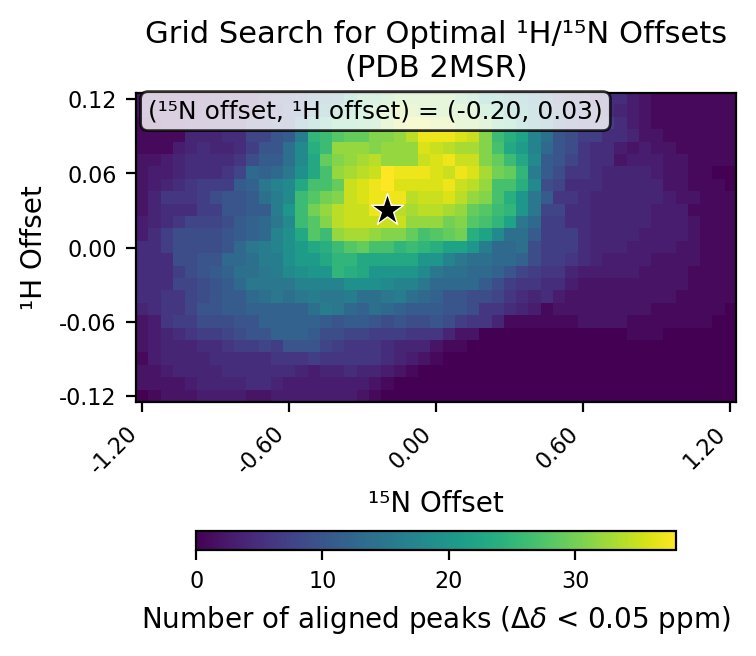

The table this chart was drawn from, first rows:
# h_min, -0.12
# h_max, 0.12
# h_step, 0.01
# n_min, -1.2
# n_max, 1.2
# n_step, 0.05
# cutoff, 0.05
h_values, -0.12, -0.11, -0.1, -0.09, -0.08, -0.07, -0.06, -0.05, -0.04, -0.03, -0.02, -0.01, 0.0, 0.01, 0.02, 0.03, 0.04, 0.05, 0.06, 0.07, 0.08, 0.09, 0.1
n_values, -1.2, -1.15, -1.1, -1.05, -1.0, -0.95, -0.9, -0.85, -0.8, -0.75, -0.7, -0.65, -0.6, -0.55, -0.5, -0.45, -0.4, -0.35, -0.3, -0.25, -0.2, -0.15, -0.1
-0.12, 0, 1, 2, 2, 2, 3, 3, 3, 3, 2, 2, 3, 3, 3, 3, 3, 3, 3, 2, 1, 0, 0, 0
-0.11, 2, 2, 2, 2, 3, 4, 4, 4, 4, 5, 5, 4, 3, 3, 3, 3, 3, 3, 3, 2, 1, 0, 0
-0.1, 2, 2, 3, 4, 4, 4, 4, 5, 5, 5, 5, 5, 5, 4, 3, 4, 4, 5, 4, 4, 3, 2, 1
-0.09, 1, 3, 4, 4, 4, 4, 5, 5, 5, 5, 5, 6, 6, 6, 7, 6, 6, 6, 6, 6, 5, 4, 3
-0.08, 2, 3, 4, 4, 4, 5, 5, 6, 7, 7, 8, 7, 10, 10, 10, 8, 7, 6, 6, 6, 5, 4, 4
-0.07, 2, 3, 4, 5, 6, 7, 7, 8, 9, 10, 10, 12, 12, 12, 11, 9, 9, 8, 8, 7, 7, 7, 6
-0.06, 2, 3, 6, 7, 7, 9, 9, 9, 10, 10, 12, 12, 12, 12, 12, 11, 10, 11, 11, 10, 9, 10, 9
-0.05, 4, 5, 6, 6, 8, 10, 10, 11, 11, 12, 12, 12, 12, 12, 14, 16, 15, 13, 12, 14, 13, 12, 11
-0.04, 5, 5, 6, 6, 8, 9, 10, 11, 11, 13, 14, 15, 14, 15, 16, 15, 15, 16, 14, 14, 15, 16, 14
-0.03, 5, 5, 5, 8, 8, 9, 10, 11, 13, 15, 15, 15, 15, 17, 17, 17, 17, 19, 19, 19, 18, 17, 17
-0.02, 5, 5, 5, 7, 9, 10, 11, 12, 14, 14, 15, 16, 18, 19, 20, 20, 25, 24, 23, 20, 20, 20, 20
-0.01, 5, 5, 5, 9, 9, 10, 10, 13, 13, 14, 16, 16, 19, 21, 21, 23, 25, 25, 23, 23, 23, 23, 23
0.0, 5, 5, 7, 9, 9, 9, 9, 10, 13, 15, 16, 17, 19, 21, 23, 24, 26, 28, 29, 27, 27, 25, 26
0.01, 3, 5, 7, 9, 9, 9, 9, 10, 11, 12, 13, 17, 19, 23, 28, 26, 32, 33, 33, 32, 31, 31, 29
0.02, 3, 4, 5, 6, 8, 8, 8, 9, 11, 12, 13, 15, 18, 26, 28, 31, 34, 35, 35, 35, 35, 35, 32
0.03, 2, 4, 5, 5, 5, 7, 7, 10, 10, 11, 11, 16, 20, 26, 30, 32, 34, 35, 35, 37, 38, 34, 33
0.04, 2, 4, 6, 6, 6, 7, 9, 10, 10, 11, 14, 16, 18, 26, 28, 30, 31, 35, 36, 37, 37, 37, 34
0.05, 2, 3, 4, 5, 6, 7, 7, 7, 11, 12, 15, 17, 18, 23, 27, 27, 29, 35, 36, 37, 38, 36, 36
0.06, 2, 3, 3, 4, 5, 5, 5, 6, 8, 13, 12, 13, 15, 19, 23, 27, 32, 33, 34, 35, 38, 37, 37
0.07, 2, 2, 3, 4, 5, 5, 5, 5, 6, 9, 11, 11, 14, 18, 23, 29, 31, 32, 33, 34, 32, 32, 32
0.08, 1, 1, 1, 3, 4, 5, 4, 4, 5, 7, 10, 10, 14, 18, 24, 26, 32, 32, 32, 31, 32, 32, 32
0.09, 1, 1, 1, 1, 4, 4, 4, 5, 5, 8, 8, 10, 11, 16, 25, 26, 28, 29, 29, 31, 31, 32, 34
0.1, 1, 1, 2, 2, 3, 3, 4, 4, 4, 7, 7, 9, 8, 15, 21, 24, 26, 26, 27, 28, 32, 34, 36
0.11, 2, 2, 2, 2, 2, 3, 3, 3, 3, 3, 7, 7, 9, 10, 14, 17, 23, 25, 26, 30, 31, 33, 33
0.12, 2, 2, 2, 2, 2, 2, 3, 3, 3, 3, 5, 8, 8, 9, 13, 14, 15, 23, 27, 27, 29, 31, 31
best_n_offset, -0.2
best_h_offset, 0.03
best_count, 38
